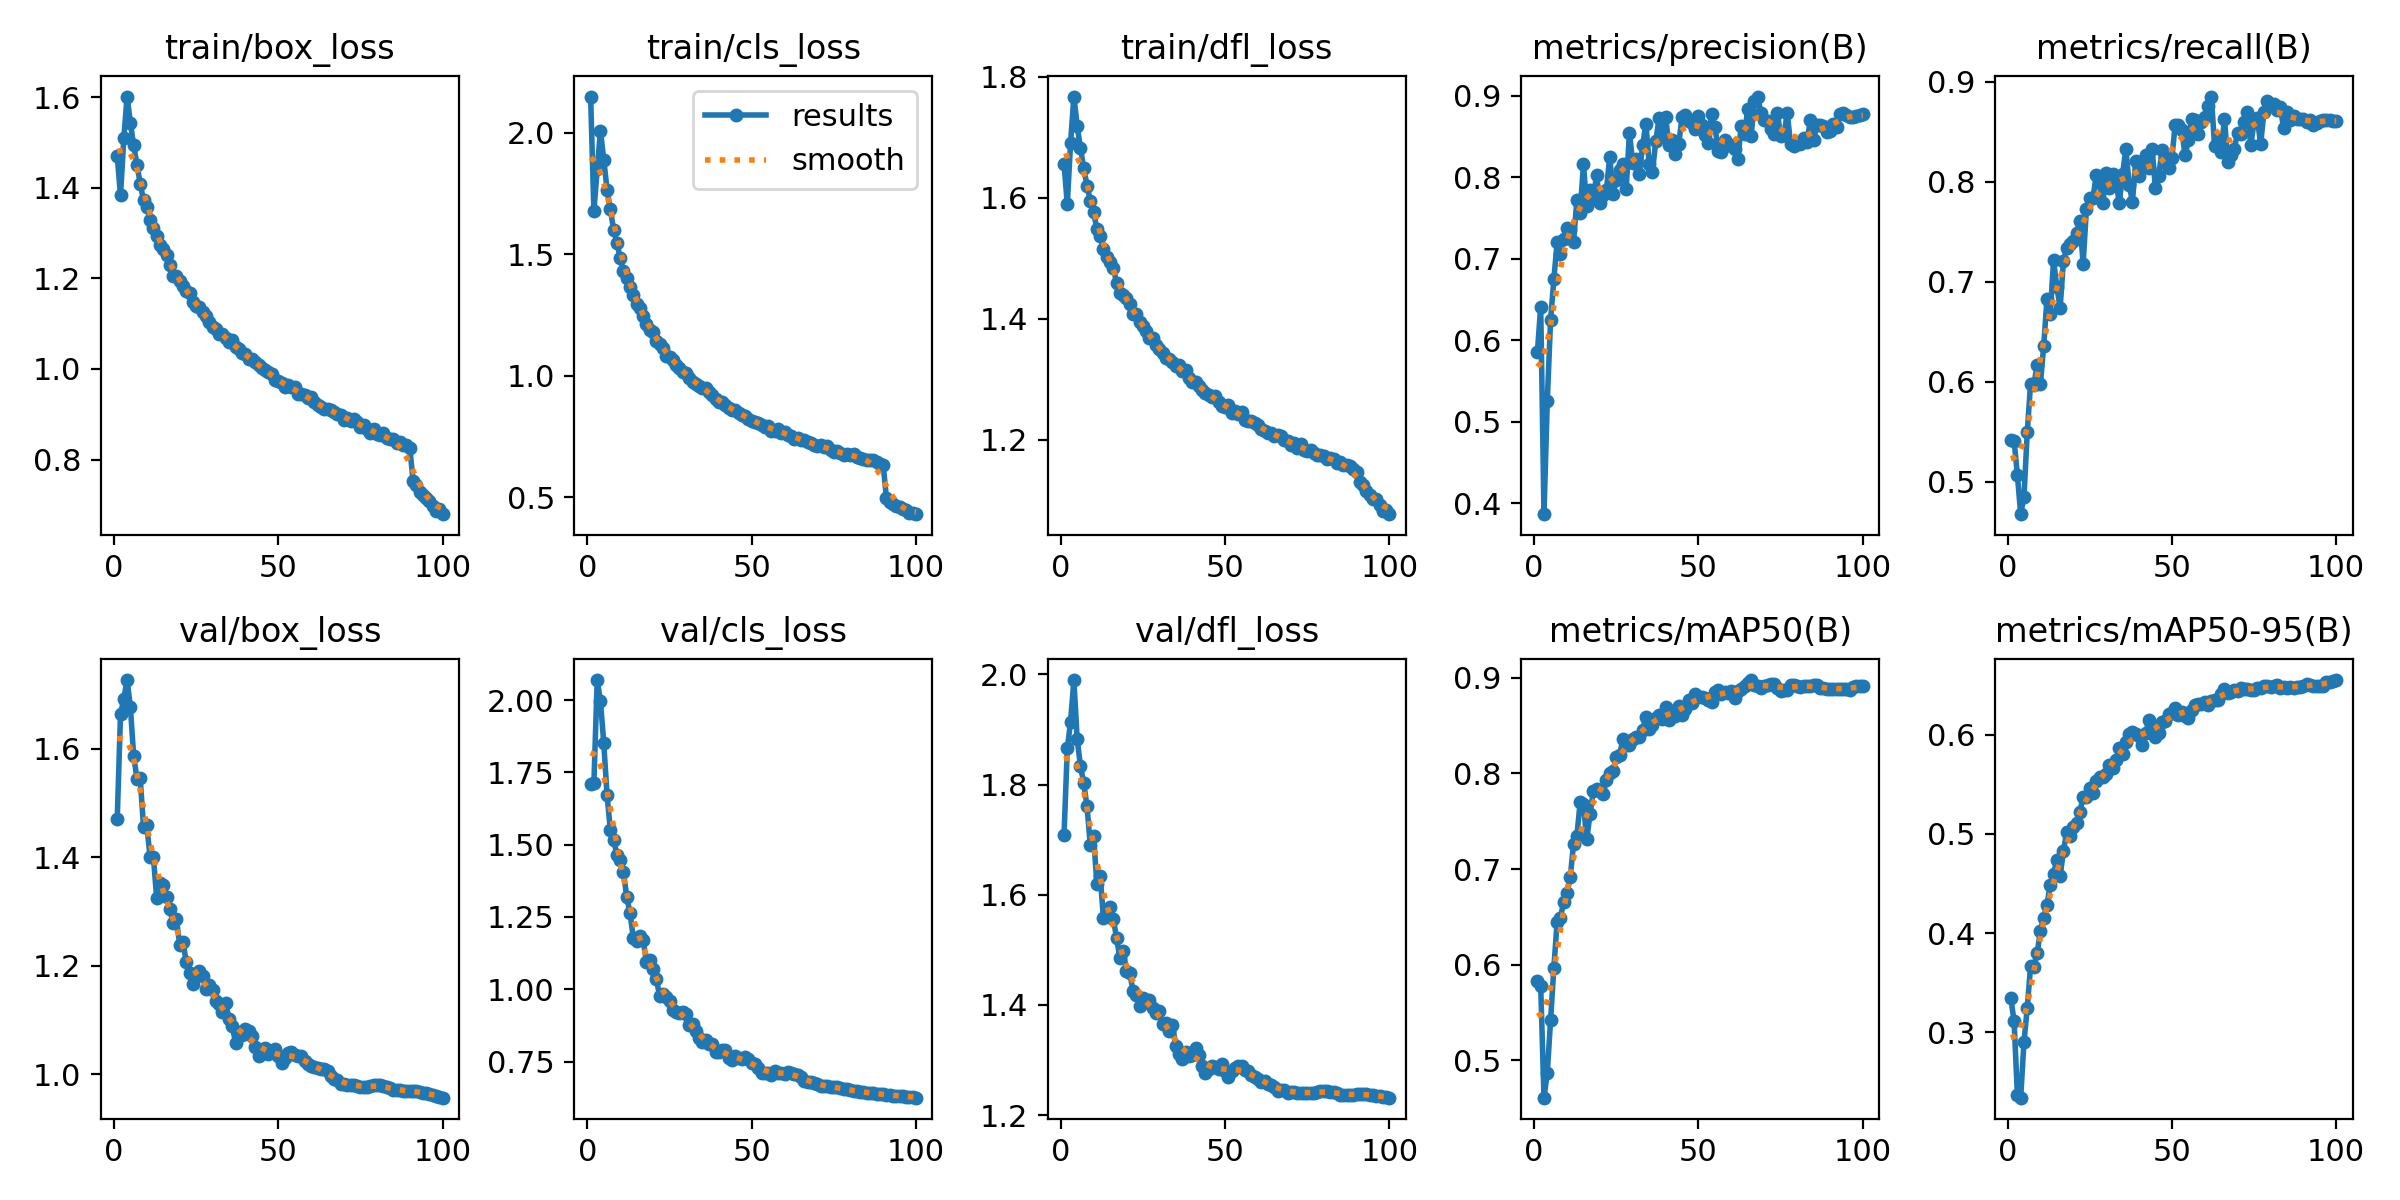

Values plotted in this chart, from the file beside it:
epoch, train/box_loss, train/cls_loss, train/dfl_loss, metrics/precision(B), metrics/recall(B), metrics/mAP50(B), metrics/mAP50-95(B), val/box_loss, val/cls_loss, val/dfl_loss, lr/pg0, lr/pg1, lr/pg2
1, 1.47, 2.149, 1.656, 0.5857, 0.5415, 0.5824, 0.3348, 1.47, 1.709, 1.708, 0.003331, 0.003331, 0.003331
2, 1.383, 1.677, 1.59, 0.6411, 0.541, 0.5775, 0.3109, 1.663, 1.713, 1.866, 0.006631, 0.006631, 0.006631
3, 1.509, 1.849, 1.691, 0.3865, 0.5068, 0.4607, 0.2367, 1.692, 2.069, 1.914, 0.009898, 0.009898, 0.009898
4, 1.602, 2.008, 1.768, 0.525, 0.4675, 0.4866, 0.2341, 1.726, 1.996, 1.99, 0.00985, 0.00985, 0.00985
5, 1.544, 1.889, 1.719, 0.6242, 0.4849, 0.5415, 0.2899, 1.677, 1.85, 1.883, 0.0098, 0.0098, 0.0098
6, 1.494, 1.766, 1.682, 0.6747, 0.5496, 0.5966, 0.3244, 1.587, 1.672, 1.834, 0.00975, 0.00975, 0.00975
7, 1.451, 1.684, 1.649, 0.72, 0.598, 0.6449, 0.3663, 1.545, 1.552, 1.802, 0.0097, 0.0097, 0.0097
8, 1.409, 1.601, 1.62, 0.7058, 0.5965, 0.6491, 0.3655, 1.545, 1.515, 1.76, 0.00965, 0.00965, 0.00965
9, 1.373, 1.546, 1.595, 0.7244, 0.6169, 0.6656, 0.3796, 1.456, 1.466, 1.69, 0.0096, 0.0096, 0.0096
10, 1.357, 1.485, 1.576, 0.7377, 0.5976, 0.6748, 0.402, 1.459, 1.447, 1.706, 0.00955, 0.00955, 0.00955
11, 1.329, 1.431, 1.549, 0.7351, 0.6357, 0.6917, 0.415, 1.4, 1.405, 1.62, 0.0095, 0.0095, 0.0095
12, 1.312, 1.401, 1.538, 0.7209, 0.6831, 0.7266, 0.4288, 1.401, 1.318, 1.635, 0.00945, 0.00945, 0.00945
13, 1.294, 1.367, 1.516, 0.7719, 0.6679, 0.7343, 0.449, 1.325, 1.263, 1.558, 0.0094, 0.0094, 0.0094
14, 1.274, 1.333, 1.503, 0.7558, 0.7215, 0.7698, 0.4601, 1.353, 1.177, 1.567, 0.00935, 0.00935, 0.00935
15, 1.266, 1.294, 1.493, 0.8161, 0.6951, 0.768, 0.4738, 1.35, 1.165, 1.577, 0.0093, 0.0093, 0.0093
16, 1.252, 1.278, 1.483, 0.7642, 0.6738, 0.731, 0.4573, 1.327, 1.183, 1.556, 0.00925, 0.00925, 0.00925
17, 1.229, 1.246, 1.46, 0.7844, 0.7205, 0.7573, 0.4827, 1.304, 1.169, 1.521, 0.0092, 0.0092, 0.0092
18, 1.206, 1.213, 1.443, 0.7749, 0.7337, 0.7812, 0.5021, 1.278, 1.093, 1.485, 0.00915, 0.00915, 0.00915
19, 1.205, 1.19, 1.439, 0.8021, 0.738, 0.7841, 0.4981, 1.286, 1.101, 1.498, 0.0091, 0.0091, 0.0091
20, 1.195, 1.178, 1.434, 0.7683, 0.7407, 0.782, 0.5065, 1.239, 1.071, 1.462, 0.00905, 0.00905, 0.00905
21, 1.184, 1.145, 1.425, 0.7782, 0.7488, 0.7783, 0.5105, 1.244, 1.037, 1.458, 0.009, 0.009, 0.009
22, 1.173, 1.13, 1.407, 0.7845, 0.7608, 0.7932, 0.5221, 1.207, 0.9751, 1.425, 0.00895, 0.00895, 0.00895
23, 1.168, 1.115, 1.407, 0.8249, 0.7183, 0.8009, 0.5372, 1.186, 0.9828, 1.418, 0.0089, 0.0089, 0.0089
24, 1.148, 1.081, 1.395, 0.7797, 0.7729, 0.8025, 0.5371, 1.166, 0.9749, 1.398, 0.00885, 0.00885, 0.00885
25, 1.139, 1.077, 1.388, 0.7964, 0.7842, 0.8168, 0.5459, 1.183, 0.9583, 1.412, 0.0088, 0.0088, 0.0088
26, 1.136, 1.066, 1.38, 0.8087, 0.7843, 0.819, 0.5412, 1.191, 0.9299, 1.404, 0.00875, 0.00875, 0.00875
27, 1.127, 1.043, 1.369, 0.8155, 0.8072, 0.8359, 0.5533, 1.181, 0.922, 1.408, 0.0087, 0.0087, 0.0087
28, 1.118, 1.032, 1.368, 0.7855, 0.7993, 0.8295, 0.5572, 1.158, 0.9194, 1.395, 0.00865, 0.00865, 0.00865
29, 1.104, 1.016, 1.356, 0.8543, 0.7789, 0.8298, 0.5575, 1.165, 0.9208, 1.386, 0.0086, 0.0086, 0.0086
30, 1.093, 1.012, 1.35, 0.8168, 0.8089, 0.8365, 0.5606, 1.155, 0.9139, 1.39, 0.00855, 0.00855, 0.00855
31, 1.087, 0.9903, 1.343, 0.8226, 0.7941, 0.8379, 0.57, 1.136, 0.8769, 1.365, 0.0085, 0.0085, 0.0085
32, 1.078, 0.9727, 1.336, 0.8037, 0.8082, 0.838, 0.566, 1.131, 0.8782, 1.367, 0.00845, 0.00845, 0.00845
33, 1.076, 0.9664, 1.333, 0.8387, 0.8003, 0.8455, 0.5742, 1.116, 0.8564, 1.352, 0.0084, 0.0084, 0.0084
34, 1.068, 0.9566, 1.329, 0.8652, 0.7791, 0.8592, 0.5863, 1.131, 0.8304, 1.364, 0.00835, 0.00835, 0.00835
35, 1.059, 0.9481, 1.321, 0.8166, 0.8075, 0.8463, 0.5802, 1.103, 0.8164, 1.325, 0.0083, 0.0083, 0.0083
36, 1.064, 0.9505, 1.324, 0.8066, 0.8333, 0.8511, 0.5923, 1.089, 0.8258, 1.311, 0.00825, 0.00825, 0.00825
37, 1.048, 0.9316, 1.313, 0.8436, 0.7972, 0.8585, 0.6004, 1.058, 0.8091, 1.302, 0.0082, 0.0082, 0.0082
38, 1.044, 0.9229, 1.315, 0.8722, 0.7803, 0.8613, 0.6027, 1.079, 0.8104, 1.314, 0.00815, 0.00815, 0.00815
39, 1.035, 0.9056, 1.301, 0.8504, 0.8209, 0.8569, 0.6011, 1.073, 0.7814, 1.308, 0.0081, 0.0081, 0.0081
40, 1.034, 0.894, 1.296, 0.8739, 0.8056, 0.8695, 0.5992, 1.084, 0.7823, 1.309, 0.00805, 0.00805, 0.00805
41, 1.021, 0.8931, 1.296, 0.8389, 0.8186, 0.8558, 0.5901, 1.08, 0.7885, 1.321, 0.008, 0.008, 0.008
42, 1.021, 0.8786, 1.29, 0.846, 0.827, 0.8657, 0.6016, 1.07, 0.7893, 1.309, 0.00795, 0.00795, 0.00795
43, 1.015, 0.8684, 1.283, 0.8284, 0.8142, 0.8604, 0.6144, 1.051, 0.7636, 1.289, 0.0079, 0.0079, 0.0079
44, 1.008, 0.8586, 1.278, 0.8409, 0.8327, 0.8702, 0.6046, 1.034, 0.7543, 1.276, 0.00785, 0.00785, 0.00785
45, 1.001, 0.8584, 1.274, 0.8739, 0.7934, 0.8608, 0.5974, 1.044, 0.7676, 1.283, 0.0078, 0.0078, 0.0078
46, 0.9987, 0.8487, 1.271, 0.8766, 0.8062, 0.8671, 0.6017, 1.048, 0.7614, 1.288, 0.00775, 0.00775, 0.00775
47, 0.9937, 0.8404, 1.273, 0.8693, 0.8317, 0.877, 0.6132, 1.037, 0.7574, 1.287, 0.0077, 0.0077, 0.0077
48, 0.9886, 0.8327, 1.262, 0.8666, 0.8185, 0.8736, 0.6141, 1.041, 0.7649, 1.284, 0.00765, 0.00765, 0.00765
49, 0.9765, 0.8227, 1.256, 0.8584, 0.8139, 0.8834, 0.6212, 1.048, 0.7579, 1.293, 0.0076, 0.0076, 0.0076
50, 0.9734, 0.8141, 1.254, 0.8753, 0.8244, 0.8803, 0.622, 1.034, 0.7435, 1.281, 0.00755, 0.00755, 0.00755
51, 0.9685, 0.8106, 1.257, 0.8637, 0.8567, 0.8801, 0.6272, 1.022, 0.7411, 1.269, 0.0075, 0.0075, 0.0075
52, 0.9608, 0.8047, 1.244, 0.8519, 0.8568, 0.8789, 0.6196, 1.03, 0.7284, 1.28, 0.00745, 0.00745, 0.00745
53, 0.9653, 0.798, 1.248, 0.842, 0.8524, 0.8769, 0.6231, 1.04, 0.7098, 1.285, 0.0074, 0.0074, 0.0074
54, 0.9605, 0.7904, 1.243, 0.8769, 0.8266, 0.8748, 0.6186, 1.041, 0.7109, 1.289, 0.00735, 0.00735, 0.00735
55, 0.9595, 0.7946, 1.247, 0.8617, 0.842, 0.8849, 0.6166, 1.036, 0.7105, 1.289, 0.0073, 0.0073, 0.0073
56, 0.9447, 0.7741, 1.232, 0.8323, 0.8633, 0.8869, 0.6253, 1.034, 0.7043, 1.282, 0.00725, 0.00725, 0.00725
57, 0.9446, 0.7729, 1.231, 0.8303, 0.8621, 0.8835, 0.6304, 1.034, 0.716, 1.28, 0.0072, 0.0072, 0.0072
58, 0.9417, 0.7812, 1.23, 0.845, 0.8481, 0.8851, 0.6309, 1.025, 0.7102, 1.273, 0.00715, 0.00715, 0.00715
59, 0.9366, 0.7645, 1.228, 0.8407, 0.8596, 0.8847, 0.6308, 1.018, 0.7103, 1.269, 0.0071, 0.0071, 0.0071
60, 0.938, 0.7684, 1.225, 0.8378, 0.865, 0.886, 0.6328, 1.015, 0.7075, 1.265, 0.00705, 0.00705, 0.00705
... 40 more rows
